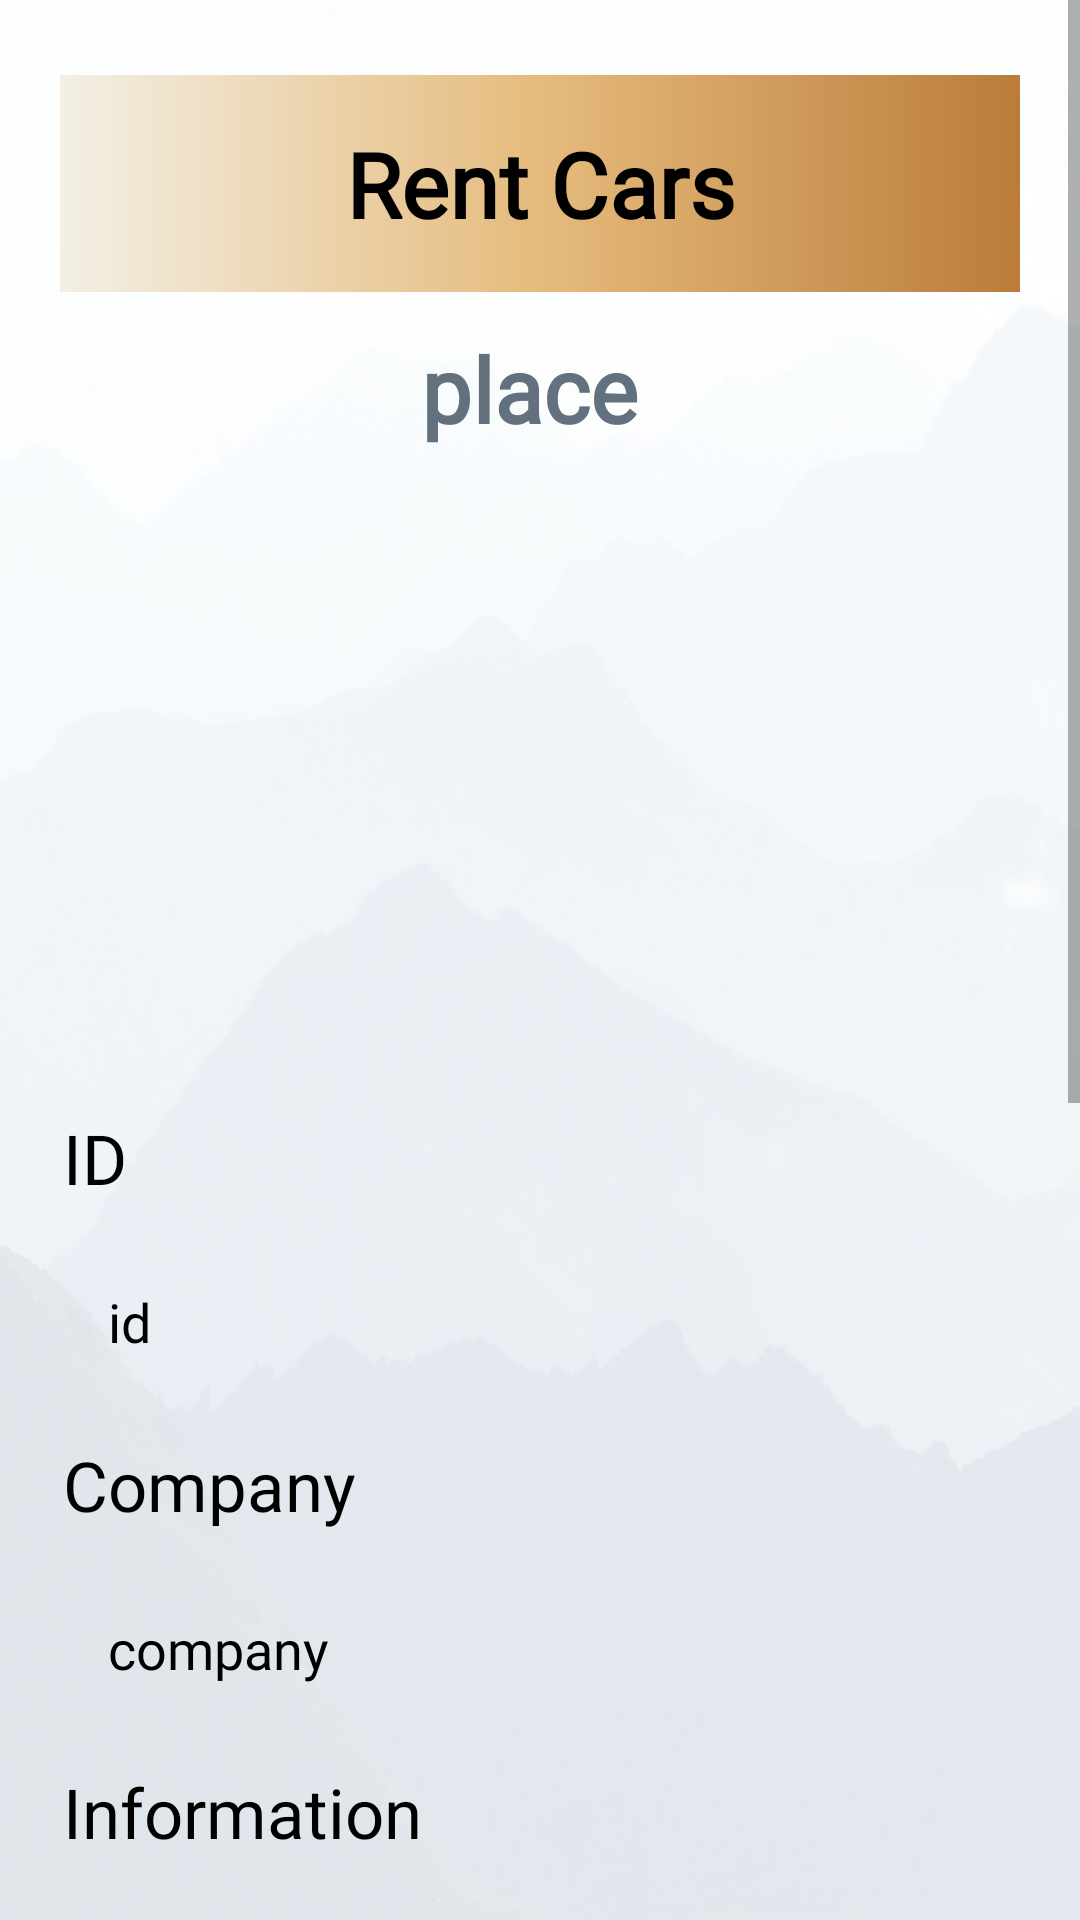

Write the Android layout XML for this screen, with the resource values it uses.
<!-- AndroidManifest.xml: application theme Theme.Qabas18F17994 -->
<!-- res/layout/u_rent_car.xml -->
<?xml version="1.0" encoding="utf-8"?>
<ScrollView
    xmlns:android="http://schemas.android.com/apk/res/android"
    xmlns:app="http://schemas.android.com/apk/res-auto"
    xmlns:tools="http://schemas.android.com/tools"
    android:layout_width="match_parent"
    android:layout_height="match_parent"
    android:orientation="vertical"
    android:background="@drawable/ba"
    tools:context=".u_rent_car">



    <LinearLayout
        android:layout_width="match_parent"
        android:layout_height="wrap_content"
        android:orientation="vertical"
        android:layout_marginBottom="20dp"
        android:layout_marginTop="5dp"
        android:layout_gravity="center_horizontal"
        android:padding="20dp">

        <TextView
            android:id="@+id/booking_type"
            android:layout_width="match_parent"
            android:layout_height="wrap_content"
            android:text="Rent Cars"
            android:background="@drawable/heder"
            android:fontFamily="@font/c"
            android:gravity="center"
            android:padding="16dp"

            android:textColor="@color/black"
            android:textSize="30sp"
            android:textStyle="bold" />
        <TextView
            android:id="@+id/rc_name"
            android:layout_width="match_parent"
            android:layout_height="wrap_content"
            android:layout_marginTop="12dp"
            android:fontFamily="@font/candal"
            android:text="place "
            android:textAlignment="center"
            android:textColor="@color/mggg"
            android:textSize="30sp"
            android:textStyle="bold" />

        <ImageView
            android:id="@+id/rc_img"
            android:layout_width="400dp"
            android:layout_height="200dp"
            android:src="@drawable/uplode_icon2"
            android:padding="8dp"
            android:layout_marginTop="10dp"
            android:scaleType="center"/>




        <TextView
            android:text="ID "
            android:layout_width="match_parent"
            android:layout_height="wrap_content"
            android:layout_marginTop="10dp"
            android:padding="1dp"
            android:layout_gravity="center"
            android:textSize="23dp"
            android:fontFamily="@font/c"
            android:textColor="@color/black"
            />
        <TextView
            android:id="@+id/rc_id"
            android:text="id "
            android:layout_width="match_parent"
            android:layout_height="wrap_content"
            android:layout_marginTop="10dp"
            android:padding="16dp"
            android:layout_gravity="center"
            android:textSize="18dp"
            android:fontFamily="@font/c"
            android:textColor="@color/black"
            />



        <TextView
            android:text="Company "
            android:layout_width="match_parent"
            android:layout_height="wrap_content"
            android:layout_marginTop="10dp"
            android:padding="1dp"
            android:layout_gravity="center"
            android:textSize="23dp"
            android:fontFamily="@font/c"
            android:textColor="@color/black"
            />
        <TextView
            android:id="@+id/rc_company"
            android:text="company"
            android:layout_width="match_parent"
            android:layout_height="wrap_content"
            android:layout_marginTop="10dp"
            android:padding="16dp"
            android:fontFamily="@font/c"
            android:layout_gravity="center"
            android:textSize="18dp"
            android:textColor="@color/black"
            />


        <TextView
            android:text="Information "
            android:layout_width="match_parent"
            android:layout_height="wrap_content"
            android:layout_marginTop="10dp"
            android:padding="1dp"
            android:layout_gravity="center"
            android:textSize="23dp"
            android:fontFamily="@font/c"
            android:textColor="@color/black"
            />

        <TextView
            android:id="@+id/rc_information"
            android:layout_width="match_parent"
            android:layout_height="wrap_content"
            android:layout_gravity="center"
            android:layout_marginTop="10dp"
            android:fontFamily="@font/c"
            android:padding="16dp"
            android:text="information"
            android:textColor="@color/black"
            android:textSize="18dp" />

        <TextView
            android:text="Instructions "
            android:layout_width="match_parent"
            android:layout_height="wrap_content"
            android:layout_marginTop="10dp"
            android:padding="1dp"
            android:layout_gravity="center"
            android:textSize="23dp"
            android:fontFamily="@font/c"
            android:textColor="@color/black"
            />

        <TextView
            android:id="@+id/rc_instructions"
            android:text="instructions"
            android:layout_width="match_parent"
            android:layout_height="wrap_content"
            android:layout_marginTop="10dp"
            android:padding="16dp"
            android:layout_gravity="center"
            android:textSize="18dp"
            android:fontFamily="@font/c"
            android:textColor="@color/black" />



        <TextView
            android:text="Price "
            android:layout_width="match_parent"
            android:layout_height="wrap_content"
            android:layout_marginTop="10dp"
            android:padding="1dp"
            android:layout_gravity="center"
            android:textSize="23dp"
            android:fontFamily="@font/c"
            android:textColor="@color/black"
            />

        <TextView
            android:id="@+id/rc_price"
            android:text="price"
            android:layout_width="match_parent"
            android:layout_height="wrap_content"
            android:layout_marginTop="10dp"
            android:padding="16dp"
            android:layout_gravity="center"
            android:textSize="18dp"
            android:fontFamily="@font/c"
            android:textColor="@color/black" />




        <LinearLayout
            android:layout_width="match_parent"
            android:layout_height="match_parent"
            android:orientation="horizontal"
            android:weightSum="2">


            <TextView
                android:layout_width="290dp"
                android:layout_height="wrap_content"
                android:layout_weight="1"
                android:fontFamily="@font/c"
                android:text="Day From "
                android:textColor="@color/black"
                android:textSize="19sp"
                />

            <Button
                android:id="@+id/RC_dayFrom"
                android:layout_width="match_parent"
                android:layout_height="wrap_content"
                android:layout_weight="1"
                android:fontFamily="@font/c"
               android:background="@color/mg"
                android:textColor="@color/black"
                android:textSize="14sp" />
        </LinearLayout>



        <LinearLayout
            android:layout_width="match_parent"
            android:layout_height="match_parent"
            android:layout_marginTop="10dp"
            android:orientation="horizontal"
            android:weightSum="2">


            <TextView
                android:layout_width="290dp"
                android:layout_height="wrap_content"
                android:layout_weight="1"
                android:fontFamily="@font/c"
                android:text="Day To "
                android:textColor="@color/black"
                android:textSize="19sp"
                />

            <Button
                android:id="@+id/RC_dayto"
                android:layout_width="match_parent"
                android:layout_height="wrap_content"
                android:layout_weight="1"
                android:fontFamily="@font/c"
                android:background="@color/mgg"
                android:textColor="@color/black"
                android:textSize="14sp" />
        </LinearLayout>

        <TextView
            android:id="@+id/rc_totaldays"
            android:layout_width="1dp"
            android:layout_height="1dp"
        />


        <TextView
            android:id="@+id/rc_totalprice"
            android:layout_width="1dp"
            android:layout_height="1dp"
           />


        <Button
            android:id="@+id/B_booked_rc"
            android:layout_width="match_parent"
            android:layout_height="66dp"
            android:layout_marginTop="15dp"
            android:background="@drawable/booked_b"
            android:fontFamily="@font/c"
            android:src="@drawable/check_icon"
            android:text=" BOOKED"
            android:textSize="20dp"
            android:textStyle="bold"
            android:tint="@color/black" />



    </LinearLayout>


</ScrollView>
<!-- resources referenced by this layout -->
<resources>
  <color name="black">#FF000000</color>
  <color name="mg">#C8DAD3</color>
  <color name="mgg">#93B5B3</color>
  <color name="mggg">#63707E</color>
  <!-- drawable ba: jpg bitmap (drawable, 52511 bytes) -->
  <!-- drawable booked_b (drawable) -->
  <?xml version="1.0" encoding="utf-8"?>
  <selector xmlns:android="http://schemas.android.com/apk/res/android">
      <item>
  
          <layer-list>
              <item>
                  <shape android:shape="rectangle">
                      <solid android:color="#FBDDC0"/>
                      <padding android:right="12dp"
                          android:left="12dp"/>
                      <corners android:radius="20dp"/>
                      <stroke
                          android:width="4dp"
                          android:color="@color/ss"/>
  
  
  
  
                  </shape>
              </item>
  
          </layer-list>
      </item>
  </selector>
  <!-- drawable check_icon (drawable) -->
  <vector android:height="24dp" android:tint="#614E37"
      android:viewportHeight="24" android:viewportWidth="24"
      android:width="24dp" xmlns:android="http://schemas.android.com/apk/res/android">
      <path android:fillColor="@android:color/white" android:pathData="M9,16.17L4.83,12l-1.42,1.41L9,19 21,7l-1.41,-1.41z"/>
  </vector>
  <!-- drawable heder (drawable) -->
  <?xml version="1.0" encoding="utf-8"?>
  <shape xmlns:android="http://schemas.android.com/apk/res/android">
  
      <gradient
          android:startColor="#F3EFE5"
          android:centerColor="#E5BB7C"
          android:endColor="#BB7C3B"
  
          />
  
  
  
  
  </shape>
  <style name="Theme.Qabas18F17994" parent="Theme.AppCompat.DayNight.DarkActionBar">
          
          <item name="colorPrimary">@color/purple_500</item>
          <item name="colorPrimaryVariant">@color/purple_700</item>
          <item name="colorOnPrimary">@color/white</item>
          
          <item name="colorSecondary">@color/teal_200</item>
          <item name="colorSecondaryVariant">@color/teal_700</item>
          <item name="colorOnSecondary">@color/black</item>
          
          <item name="android:statusBarColor">?attr/colorPrimaryVariant</item>
          
  
          <item name="android:windowDisablePreview">true</item>
      </style>
  <color name="ss"> #CA6B0D</color>
  <color name="purple_500">#FF6200EE</color>
  <color name="purple_700">#FF3700B3</color>
  <color name="white">#FFFFFFFF</color>
  <color name="teal_200">#FF03DAC5</color>
  <color name="teal_700">#FF018786</color>
</resources>
